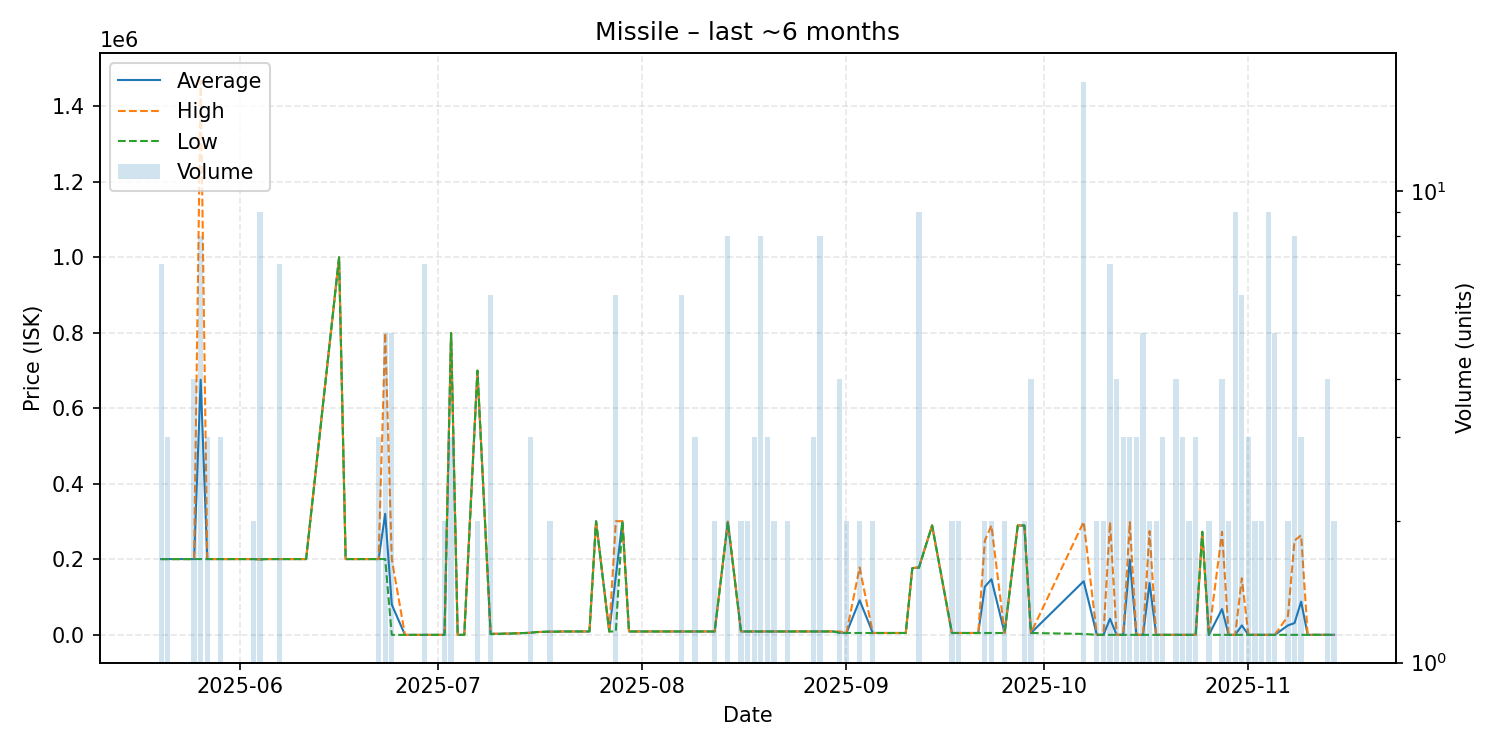

Values plotted in this chart, from the file beside it:
date, average, highest, lowest, order_count, volume
2025-05-20, 200800, 200800, 200800, 2, 7
2025-05-21, 200800, 200800, 200800, 1, 3
2025-05-22, 200800, 200800, 200800, 1, 1
2025-05-24, 200800, 200800, 200800, 1, 1
2025-05-25, 200800, 200800, 200800, 2, 4
2025-05-26, 676000, 1468000, 200800, 6, 8
2025-05-27, 200800, 200800, 200800, 3, 3
2025-05-28, 200800, 200800, 200800, 1, 1
2025-05-29, 200800, 200800, 200800, 2, 3
2025-06-01, 200800, 200800, 200800, 1, 1
2025-06-03, 200800, 200800, 200800, 2, 2
2025-06-04, 200000, 200000, 200000, 1, 9
2025-06-05, 200800, 200800, 200800, 1, 1
2025-06-07, 200800, 200800, 200800, 1, 7
2025-06-09, 200800, 200800, 200800, 1, 1
2025-06-11, 200800, 200800, 200800, 1, 1
2025-06-16, 1000000, 1000000, 1000000, 1, 1
2025-06-17, 200800, 200800, 200800, 1, 1
2025-06-21, 200800, 200800, 200800, 1, 1
2025-06-22, 200800, 200800, 200800, 1, 3
2025-06-23, 320640, 800000, 200800, 2, 5
2025-06-24, 80326, 200800, 10.0, 4, 5
2025-06-26, 10.0, 10.0, 10.0, 1, 1
2025-06-29, 10.0, 10.0, 10.0, 4, 7
2025-07-02, 10.0, 10.0, 10.0, 1, 2
2025-07-03, 799767, 799800, 799700, 3, 3
2025-07-04, 10.0, 10.0, 10.0, 1, 1
2025-07-05, 10.0, 10.0, 10.0, 1, 1
2025-07-07, 699750, 699800, 699700, 2, 2
2025-07-09, 2500, 3000, 2001, 2, 6
2025-07-12, 3501, 3501, 3501, 1, 1
2025-07-15, 5502, 5502, 5502, 2, 3
2025-07-16, 7500, 7500, 7500, 1, 1
2025-07-18, 8510, 8511, 8509, 2, 2
2025-07-19, 8512, 8512, 8512, 1, 1
2025-07-20, 9001, 9001, 9001, 1, 1
2025-07-21, 9003, 9003, 9003, 1, 1
2025-07-24, 9005, 9005, 9005, 1, 1
2025-07-25, 301000, 301000, 301000, 1, 1
2025-07-27, 9005, 9005, 9005, 1, 1
2025-07-28, 155054, 301100, 9007, 4, 6
2025-07-29, 301100, 301100, 301100, 1, 1
2025-07-30, 9008, 9008, 9008, 1, 1
2025-08-01, 9009, 9009, 9009, 1, 1
2025-08-02, 9009, 9009, 9009, 1, 1
2025-08-03, 9012, 9012, 9012, 1, 1
2025-08-07, 9013, 9013, 9013, 2, 6
2025-08-08, 9014, 9014, 9014, 1, 1
2025-08-09, 9016, 9018, 9016, 3, 3
2025-08-12, 9020, 9020, 9020, 1, 2
2025-08-14, 299875, 299900, 299800, 2, 8
2025-08-16, 9022, 9022, 9022, 2, 2
2025-08-17, 9023, 9023, 9023, 1, 2
2025-08-18, 9026, 9026, 9025, 3, 3
2025-08-19, 9026, 9026, 9026, 1, 8
2025-08-20, 9026, 9026, 9026, 1, 3
2025-08-21, 9026, 9026, 9026, 2, 2
2025-08-23, 9026, 9026, 9026, 1, 2
2025-08-24, 9026, 9026, 9026, 1, 1
2025-08-27, 9026, 9026, 9026, 2, 3
... 55 more rows
